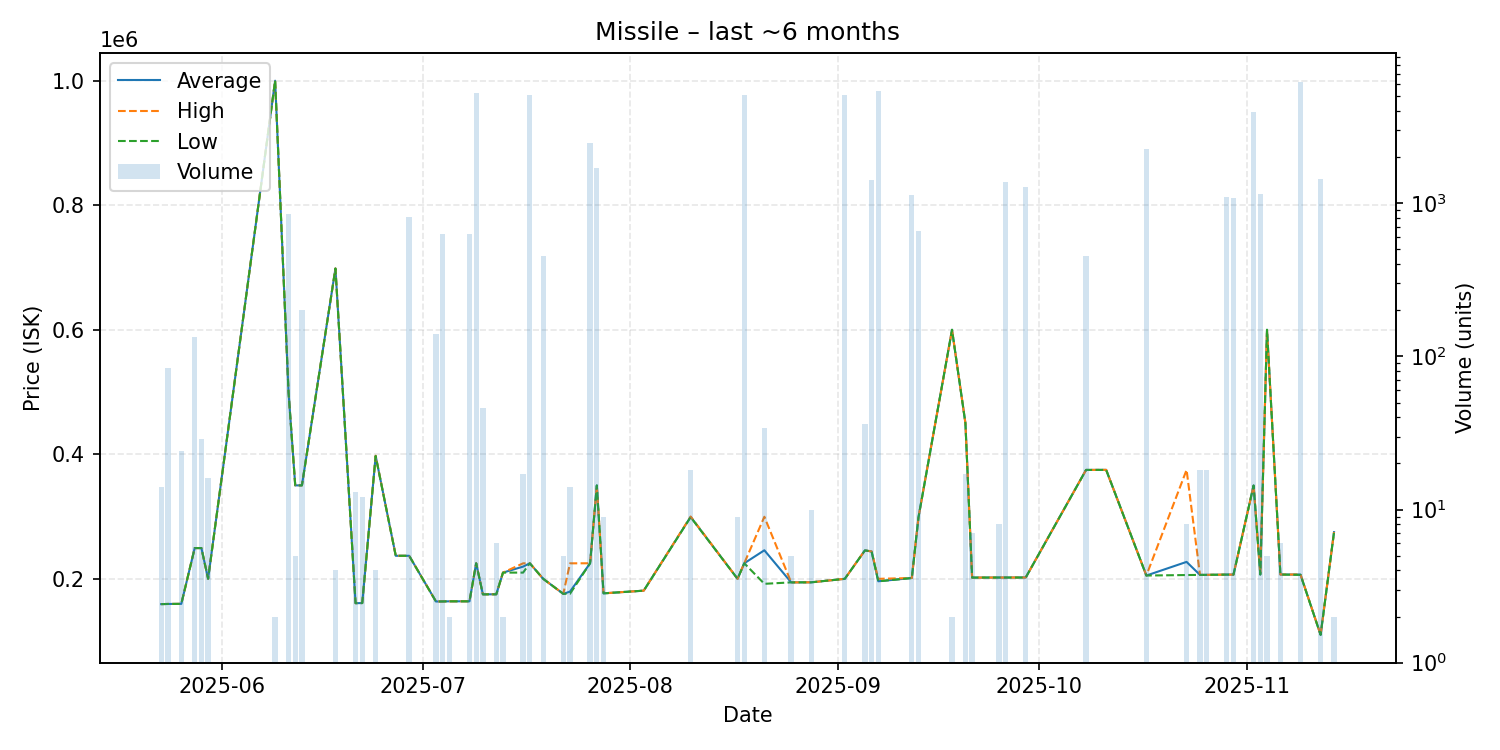

Data behind this chart, as committed beside it:
date, average, highest, lowest, order_count, volume
2025-05-23, 159400, 159400, 159400, 1, 14
2025-05-24, 159660, 159700, 159600, 2, 84
2025-05-26, 159800, 159800, 159800, 1, 24
2025-05-28, 249400, 249400, 249400, 2, 135
2025-05-29, 249400, 249400, 249400, 2, 29
2025-05-30, 200100, 200100, 200100, 1, 16
2025-06-09, 1000000, 1000000, 1000000, 1, 2
2025-06-11, 500000, 500000, 500000, 2, 852
2025-06-12, 350100, 350100, 350100, 1, 5
2025-06-13, 350100, 350100, 350100, 5, 200
2025-06-18, 698400, 698400, 698400, 1, 4
2025-06-21, 160900, 160900, 160900, 1, 13
2025-06-22, 161100, 161100, 161100, 1, 12
2025-06-24, 397450, 397700, 397200, 2, 4
2025-06-27, 237000, 237000, 237000, 1, 1
2025-06-29, 237000, 237000, 237000, 5, 821
2025-07-03, 163600, 163600, 163600, 1, 140
2025-07-04, 163700, 163700, 163700, 1, 630
2025-07-05, 163900, 163900, 163900, 1, 2
2025-07-08, 163900, 163900, 163900, 1, 631
2025-07-09, 225000, 225000, 225000, 10, 5272
2025-07-10, 175100, 175100, 175100, 1, 46
2025-07-12, 175200, 175200, 175200, 1, 6
2025-07-13, 210000, 210000, 210000, 2, 2
2025-07-16, 219641, 224900, 210000, 2, 17
2025-07-17, 225000, 225000, 225000, 2, 5100
2025-07-19, 200000, 200000, 200000, 3, 453
2025-07-22, 175900, 175900, 175900, 1, 5
2025-07-23, 179493, 224900, 176000, 2, 14
2025-07-26, 225000, 225000, 225000, 5, 2500
2025-07-27, 350000, 350000, 350000, 1, 1700
2025-07-28, 176700, 176700, 176700, 1, 9
2025-08-03, 181000, 181000, 181000, 1, 1
2025-08-10, 299506, 300000, 299100, 3, 18
2025-08-17, 200000, 200000, 200000, 1, 9
2025-08-18, 225000, 225000, 225000, 8, 5081
2025-08-21, 245850, 299700, 192000, 2, 34
2025-08-25, 194300, 194300, 194300, 1, 5
2025-08-28, 194400, 194400, 194400, 1, 10
2025-09-02, 200000, 200000, 200000, 1, 5100
2025-09-05, 245600, 245600, 245600, 1, 36
2025-09-06, 244000, 244000, 244000, 4, 1433
2025-09-07, 196100, 200000, 196000, 7, 5460
2025-09-12, 201300, 201300, 201300, 2, 1135
2025-09-13, 299100, 299100, 299100, 9, 664
2025-09-18, 600000, 600000, 600000, 1, 2
2025-09-20, 450000, 450000, 450000, 1, 17
2025-09-21, 202000, 202000, 202000, 1, 7
2025-09-25, 202100, 202100, 202100, 1, 8
2025-09-26, 202100, 202100, 202100, 1, 1380
2025-09-29, 202200, 202200, 202100, 4, 1273
2025-10-08, 374900, 374900, 374900, 2, 450
2025-10-11, 375000, 375000, 375000, 1, 1
2025-10-17, 205300, 205300, 205300, 2, 2280
2025-10-23, 227212, 375000, 206100, 2, 8
2025-10-25, 206300, 206300, 206300, 1, 18
2025-10-26, 206400, 206400, 206400, 1, 18
2025-10-29, 206800, 206800, 206800, 3, 1105
2025-10-30, 206800, 206800, 206800, 2, 1080
2025-11-02, 349900, 349900, 349900, 10, 3934
... 6 more rows
